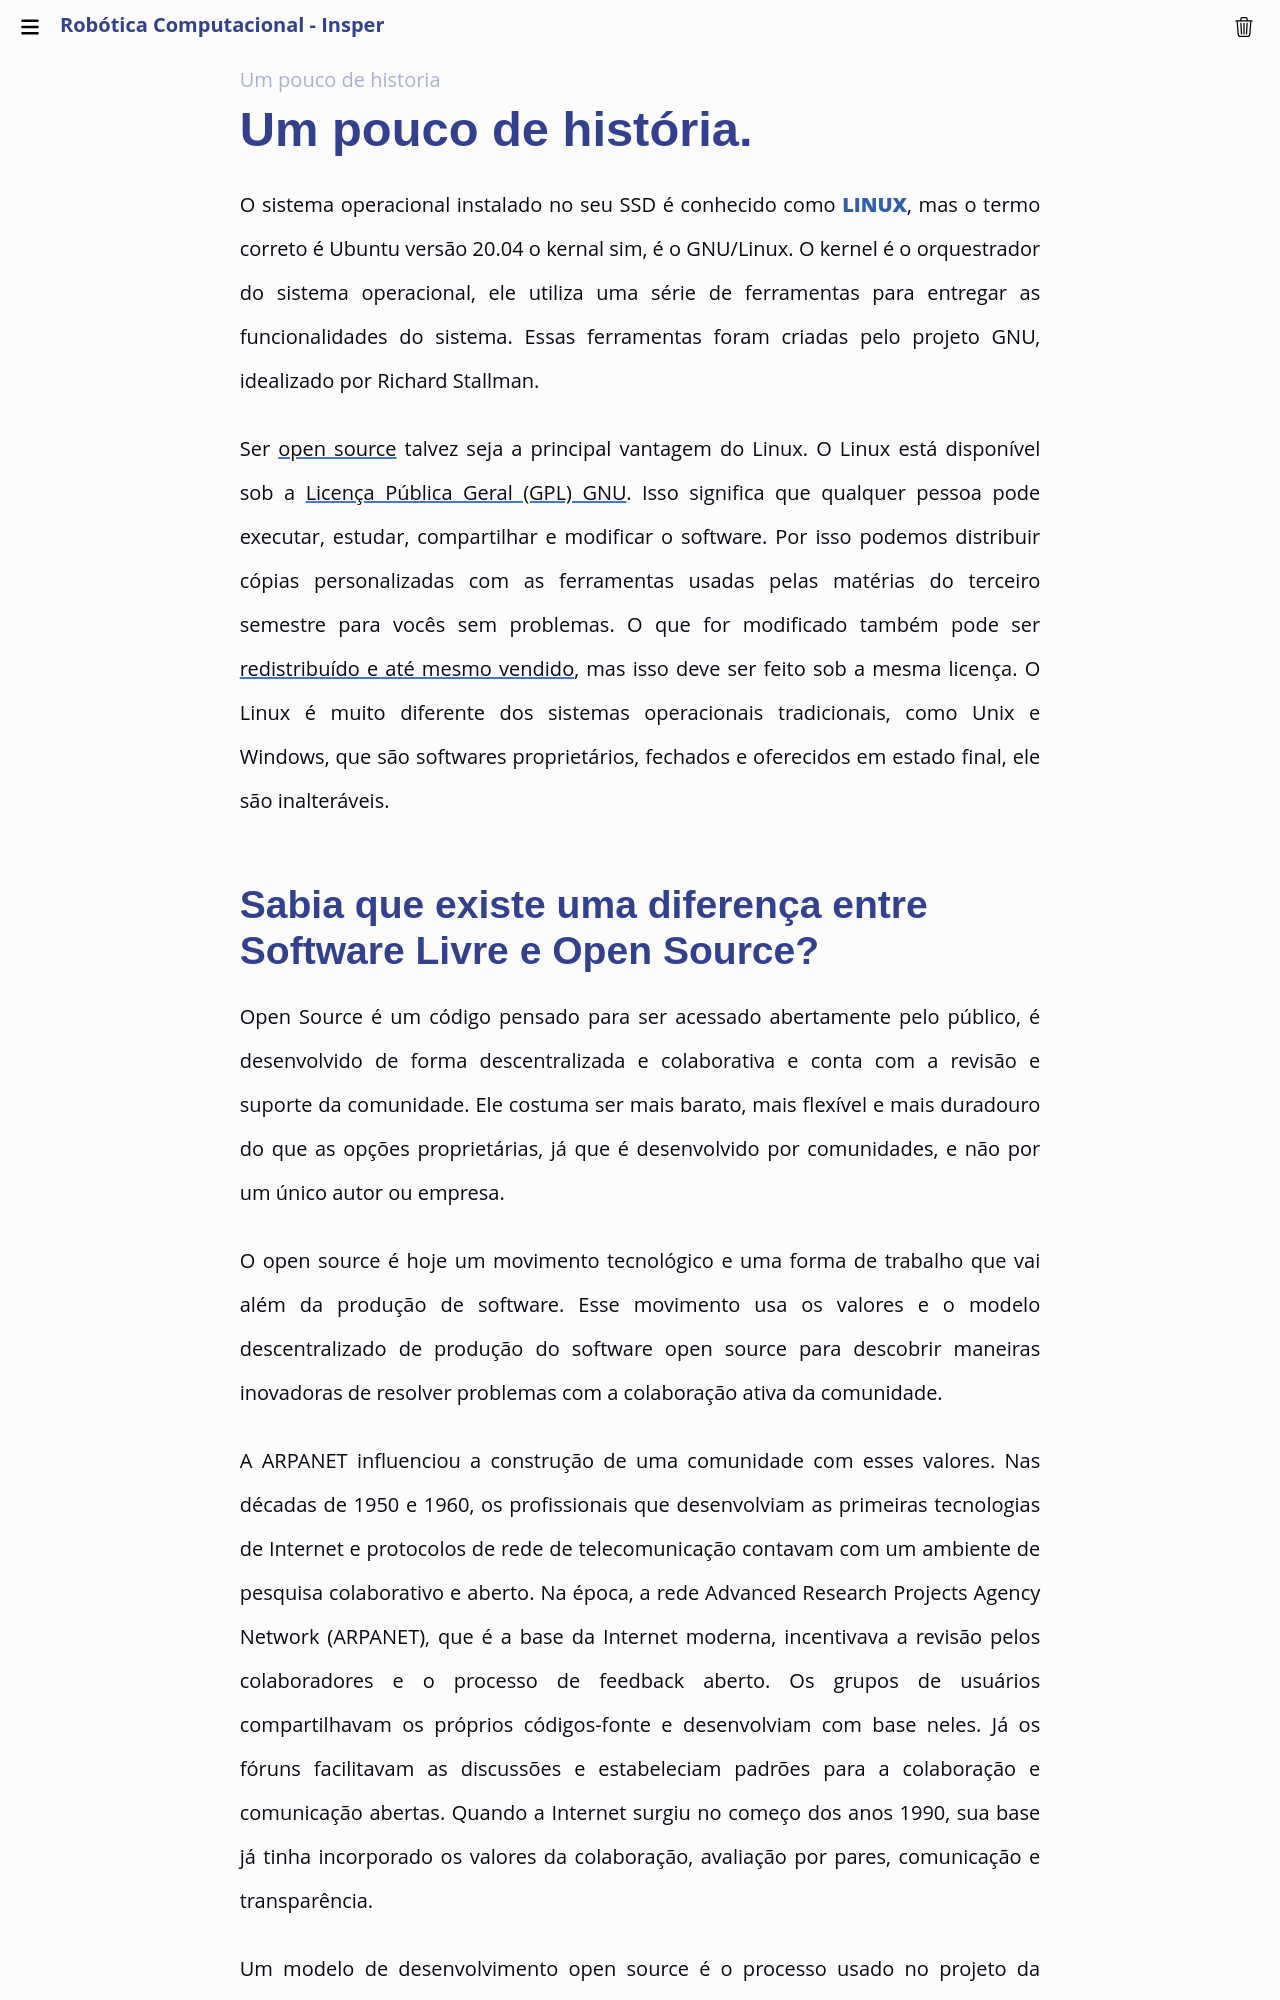

repository: Insper/robotica-computacional · page: modulos/01-intro/atividades/guias-infra/ssd-linux/guia-linux/um-pouco-de-historia/index.html · generator: mkdocs

# Um pouco de história.

O sistema operacional instalado no seu SSD é conhecido como **LINUX**, mas o termo correto é Ubuntu versão 20.04 o kernal sim, é o GNU/Linux. O kernel é o orquestrador do sistema operacional, ele utiliza uma série de  ferramentas para entregar as funcionalidades do sistema. Essas ferramentas foram criadas pelo projeto GNU, idealizado por Richard Stallman.

Ser [open source](https://www.redhat.com/pt-br/open-source)  talvez seja a principal vantagem do Linux. O Linux está disponível sob a [Licença Pública Geral (GPL) GNU](https://www.gnu.org/licenses/licenses.html).  Isso significa que qualquer pessoa pode executar, estudar, compartilhar e modificar o software. Por isso podemos distribuir cópias personalizadas com as ferramentas usadas pelas matérias do terceiro semestre para vocês sem problemas. O que for modificado também pode ser [redistribuído e até mesmo vendido](https://en.wikipedia.org/wiki/GNU_General_Public_License#Terms_and_conditions),  mas isso deve ser feito sob a mesma licença. O Linux é muito diferente dos sistemas operacionais tradicionais, como Unix e Windows, que são softwares proprietários, fechados e oferecidos em estado final, ele são inalteráveis.
